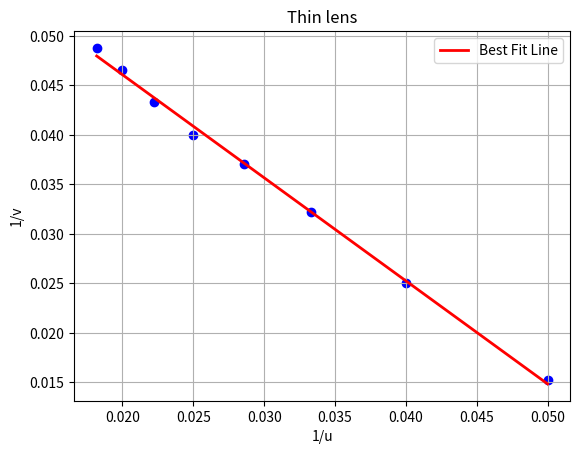

Generate this figure with matplotlib:
import numpy as np
import matplotlib.pyplot as plt

# given data points
u = np.array([20, 25, 30, 35, 40, 45, 50, 55])
v = np.array([65.5, 40, 31, 27, 25, 23.1, 21.5, 20.5])

x = 1 / u
y = 1 / v

# plot the data points
plt.grid(True)
plt.scatter(x, y, color="blue")
plt.xlabel("1/u")
plt.ylabel("1/v")
plt.title("Thin lens")

# line of best fit
m, b = np.polyfit(x, y, 1)
plt.plot(x, m * x + b, color="red", linewidth=2, label="Best Fit Line")
plt.legend()
plt.show()

# print focal length
f = 1 / b

print("Gradient =", m)
print("Intercept =", b)
print("Focal length =", f, "cm")
